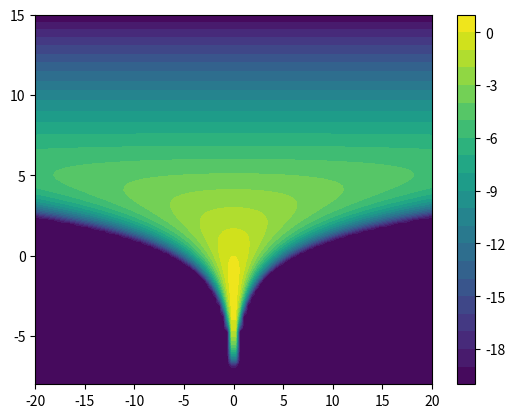

Source code (Python):
import numpy as np

### targets that we want to sample from ###


class StandardNormal():
    """an example of a target class: Standard Normal distribution in d dimensions"""

    def __init__(self, d):
        self.d = d
        self.variance = np.ones(d)

    def nlogp(self, x):
        """- log p of the target distribution"""
        return 0.5 * np.sum(np.square(x))

    def grad_nlogp(self, x):
        return x

    def draw(self, num_samples):
        """direct sampler from a target"""
        return np.random.normal(size = (num_samples, self.d))



class IllConditionedGaussian():
    """Gaussian distribution. Covariance matrix has eigenvalues equally spaced in log-space, going from 1/condition_bnumber to condition_number."""

    def __init__(self, d, condition_number):
        self.d = d
        self.variance = np.logspace(-np.log10(condition_number), np.log10(condition_number), d)

    def nlogp(self, x):
        """- log p of the target distribution"""
        return 0.5 * np.sum(np.square(x) / self.variance)

    def grad_nlogp(self, x):
        return x / self.variance

    def draw(self, num_samples):
        """direct sampler from a target"""
        return np.random.normal(size = (num_samples, self.d)) * np.sqrt(self.variance)



class BiModal():
    """Mixture of two Gaussians, one centered at x = [mu/2, 0, 0, ...], the other at x = [-mu/2, 0, 0, ...]"""

    def __init__(self, d, mu):

        self.d = d
        self.mu = mu

    def nlogp(self, x):
        """- log p of the target distribution"""

        return 0.5 * np.sum(np.square(x)) - np.log(np.cosh(0.5*self.mu*x[0]))+.125*(self.mu**2)-np.log(2)


    def grad_nlogp(self, x):
        grad = np.copy(x)
        grad[0] -= 0.5*self.mu * np.tanh(0.5 * self.mu * x[0])

        return grad

    def draw(self, num_samples):
        """direct sampler from a target"""
        X = np.random.normal(size = (num_samples, self.d))
        mask = np.random.uniform(num_samples) < 0.5
        X[mask, 0] += 0.5*self.mu
        X[~mask, 0] -= 0.5 * self.mu

        return X



class Funnel():
    """Noise-less funnel"""

    def __init__(self, d):

        self.d = d
        self.sigma_theta= 3.0


    def nlogp(self, x):
        """ - log p of the target distribution
                x = [z_0, z_1, ... z_{d-1}, theta] """
        theta = x[-1]
        return 0.5* np.square(theta / self.sigma_theta) + 0.5 * (self.d - 1) * x[-1] + 0.5 * np.exp(-theta) * np.sum(np.square(x[:-1]))


    def grad_nlogp(self, x):
        theta = x[-1]
        return np.append(np.exp(-theta) * x[:self.d - 1], (theta / self.sigma_theta**2) + 0.5 * (self.d - 1) - 0.5 * np.sum(np.square(x[:-1])) * np.exp(-theta))


    def draw(self, num_samples):
        """direct sampler from a target"""
        return self.inverse_gaussianize(np.random.normal(size = (num_samples, self.d)))


    def inverse_gaussianize(self, xtilde):
        x= np.empty(np.shape(xtilde))
        x[:, -1] = 3 * xtilde[:, -1]
        x[:, -1] = xtilde[:, -1] * np.exp(0.5*x[:, -1])




class Rosenbrock():
    """Mixture of two Gaussians, one centered at x = [mu/2, 0, 0, ...], the other at x = [-mu/2, 0, 0, ...]"""

    def __init__(self, d):

        self.d = d
        self.Q = 0.1

    def nlogp(self, x):
        """- log p of the target distribution"""
        X, Y = x[:self.d//2], x[self.d//2:]
        return 0.5 * np.sum(np.square(X - 1.0) + np.square(np.square(X) - Y) / self.Q)


    def grad_nlogp(self, x):
        X, Y = x[:self.d//2], x[self.d//2:]

        return np.concatenate((X - 1.0 + 2*(np.square(X) - Y) * X / self.Q, (Y - np.square(X)) / self.Q))



def check_gradient(target, x):
    """check the analytical gradient of the target at point x"""

    from scipy import optimize

    approx_grad= optimize.approx_fprime(x, target.nlogp, 1e-8)

    grad= target.grad_nlogp(x)

    print('numerical grad: ', approx_grad)
    print('analytical grad: ', grad)
    print('ratio: ', grad / approx_grad)




if __name__ == '__main__':
    # d = 36
    # target = Rosenbrock(d= d)
    # check_gradient(target, np.random.normal(size = d))

    target = Funnel(d = 2)

    z0, theta = np.linspace(-20, 20, 100), np.linspace(-8, 15, 100)

    Z0, Theta = np.meshgrid(z0, theta)
    logp = np.array([[-target.nlogp(np.array([z0[i], theta[j]])) for i in range(len(z0))] for j in range(len(Theta))])
    cutoff = -20.0
    logp[logp< cutoff] = cutoff
    import matplotlib.pyplot as plt
    plt.contourf(Z0, Theta, logp, levels= 20)#, levels = [0, 1, 10, 100, 1000])
    plt.colorbar()
    #plt.savefig('funnel_2d_logp.png')
    plt.show()
